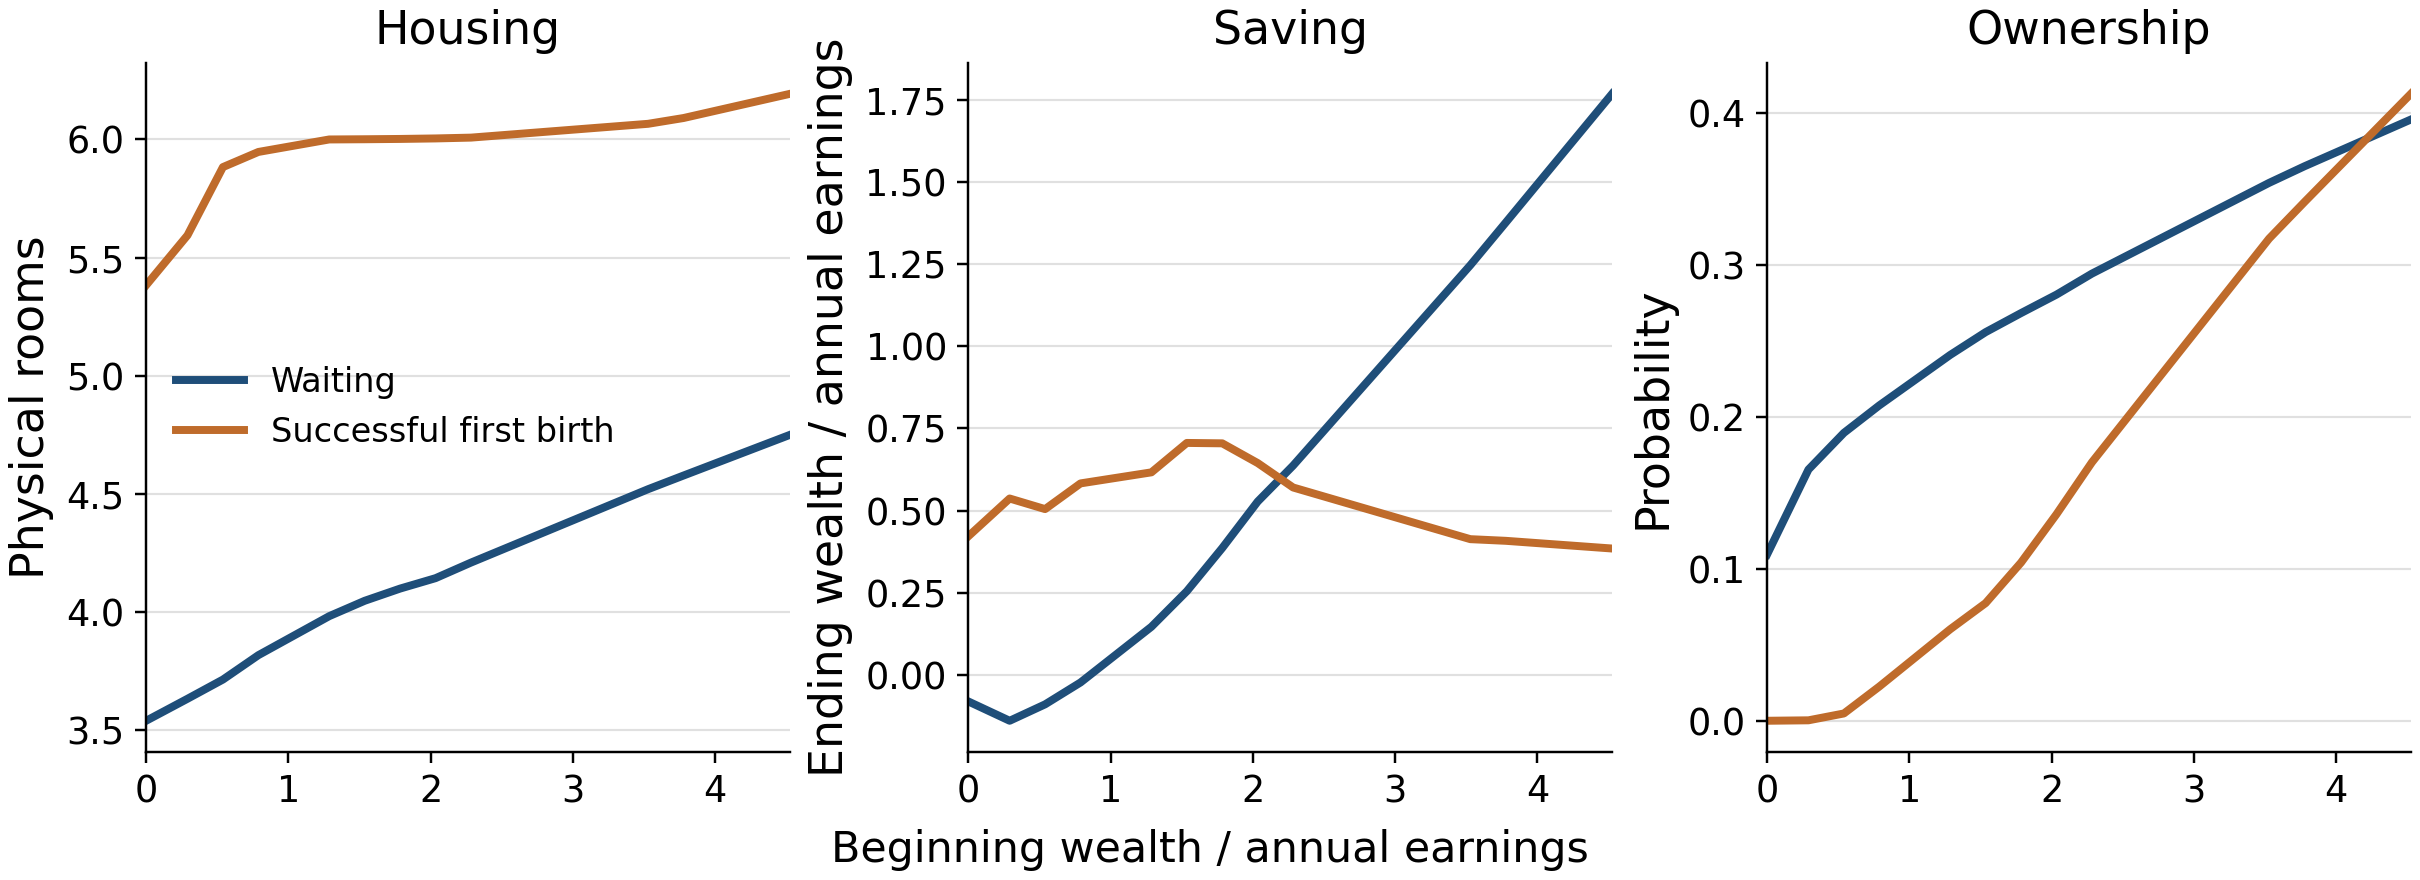

Values plotted in this chart, from the file beside it:
beginning_wealth, age_cell_start, beginning_wealth_over_annual_earnings, income_state, income_type_multiplier, four_year_aftertax_income, annual_gross_earnings, prebirth_exposure, first_birth_probability, displayed, housing_wait, ending_assets_wait, ending_assets_wait_over_annual_earnings, consumption_wait, owner_probability_wait, renter_probability_wait, housing_success, ending_assets_success, ending_assets_success_over_annual_earnin…, consumption_success, owner_probability_success, renter_probability_success
0.0, 22.0, 0.0, 5, 0.7776, 2.061, 0.5603, 0.003529, 0.1721, 1, 3.54, -0.04517, -0.08061, 1.387, 0.1096, 0.8904, 5.383, 0.2364, 0.4219, 1.071, 0.0001239, 0.9999
0.1628, 22.0, 0.2906, 5, 0.7776, 2.061, 0.5603, 0.0006466, 0.2416, 1, 3.633, -0.0781, -0.1394, 1.416, 0.1655, 0.8345, 5.594, 0.3008, 0.5369, 1.152, 0.0004192, 0.9996
0.3023, 22.0, 0.5396, 5, 0.7776, 2.061, 0.5603, 0.004787, 0.2914, 1, 3.715, -0.05012, -0.08946, 1.45, 0.1896, 0.8104, 5.883, 0.2828, 0.5047, 1.262, 0.004928, 0.9951
0.4419, 22.0, 0.7886, 5, 0.7776, 2.061, 0.5603, 0.0005773, 0.3342, 1, 3.818, -0.0128, -0.02284, 1.479, 0.2077, 0.7923, 5.947, 0.3266, 0.5829, 1.285, 0.02266, 0.9773
0.7209, 22.0, 1.287, 5, 0.7776, 2.061, 0.5603, 0.0004901, 0.4145, 1, 3.983, 0.08211, 0.1466, 1.53, 0.2409, 0.7591, 5.999, 0.3454, 0.6165, 1.399, 0.06036, 0.9396
0.8605, 22.0, 1.536, 5, 0.7776, 2.061, 0.5603, 0.0004431, 0.4507, 1, 4.048, 0.1427, 0.2548, 1.551, 0.2559, 0.7441, 6, 0.3956, 0.7061, 1.426, 0.07758, 0.9224
1.0, 22.0, 1.785, 5, 0.7776, 2.061, 0.5603, 0.0003447, 0.4821, 1, 4.099, 0.2165, 0.3863, 1.565, 0.2685, 0.7315, 6.002, 0.3949, 0.7048, 1.462, 0.1043, 0.8957
1.14, 22.0, 2.034, 5, 0.7776, 2.061, 0.5603, 0.0003994, 0.5111, 1, 4.144, 0.2956, 0.5277, 1.576, 0.2807, 0.7193, 6.004, 0.3613, 0.6448, 1.509, 0.1361, 0.8639
1.279, 22.0, 2.283, 5, 0.7776, 2.061, 0.5603, 0.0001021, 0.5377, 1, 4.209, 0.357, 0.6372, 1.594, 0.2945, 0.7055, 6.007, 0.3196, 0.5704, 1.553, 0.1703, 0.8297
1.977, 22.0, 3.528, 5, 0.7776, 2.061, 0.5603, 0.0001006, 0.6336, 1, 4.52, 0.6986, 1.247, 1.674, 0.3542, 0.6458, 6.066, 0.2315, 0.4132, 1.717, 0.3175, 0.6825
2.116, 22.0, 3.777, 5, 0.7776, 2.061, 0.5603, 4.380450320506457e-05, 0.6474, 1, 4.578, 0.7713, 1.377, 1.688, 0.3651, 0.6349, 6.09, 0.2287, 0.4082, 1.747, 0.3417, 0.6583
2.535, 22.0, 4.524, 5, 0.7776, 2.061, 0.5603, 4.4019379173723066e-05, 0.6812, 1, 4.75, 0.9907, 1.768, 1.737, 0.3959, 0.6041, 6.192, 0.2156, 0.3848, 1.822, 0.4128, 0.5872
2.674, 22.0, 4.773, 5, 0.7776, 2.061, 0.5603, 1.748213615431907e-05, 0.6905, 0, 4.802, 1.069, 1.907, 1.753, 0.4052, 0.5948, 6.236, 0.1932, 0.3448, 1.853, 0.4373, 0.5627
2.814, 22.0, 5.022, 5, 0.7776, 2.061, 0.5603, 4.531170104617932e-06, 0.699, 0, 4.842, 1.153, 2.058, 1.765, 0.4143, 0.5857, 6.286, 0.1738, 0.3101, 1.881, 0.461, 0.539
4.07, 22.0, 7.264, 5, 0.7776, 2.061, 0.5603, 6.870942115432608e-06, 0.752, 0, 5.31, 1.88, 3.356, 1.915, 0.4838, 0.5162, 6.855, 0.09644, 0.1721, 2.074, 0.6385, 0.3615
4.209, 22.0, 7.513, 5, 0.7776, 2.061, 0.5603, 5.184603092392659e-06, 0.7561, 0, 5.364, 1.966, 3.509, 1.929, 0.4901, 0.5099, 6.92, 0.09764, 0.1743, 2.098, 0.655, 0.345
4.349, 22.0, 7.762, 5, 0.7776, 2.061, 0.5603, 6.132625350094586e-07, 0.76, 0, 5.417, 2.054, 3.666, 1.944, 0.4957, 0.5043, 6.985, 0.1034, 0.1845, 2.121, 0.6705, 0.3295
5.186, 22.0, 9.256, 5, 0.7776, 2.061, 0.5603, 1.0880243282444456e-06, 0.7791, 0, 5.717, 2.563, 4.574, 2.037, 0.5308, 0.4692, 7.331, 0.2728, 0.487, 2.232, 0.7482, 0.2518
5.326, 22.0, 9.505, 5, 0.7776, 2.061, 0.5603, 9.51858724994468e-07, 0.7817, 0, 5.77, 2.646, 4.722, 2.054, 0.5362, 0.4638, 7.383, 0.3152, 0.5626, 2.253, 0.7584, 0.2416
5.465, 22.0, 9.754, 5, 0.7776, 2.061, 0.5603, 5.890792511542275e-07, 0.7842, 0, 5.823, 2.729, 4.871, 2.071, 0.5415, 0.4585, 7.433, 0.3602, 0.6429, 2.275, 0.7679, 0.2321
5.605, 22.0, 10, 5, 0.7776, 2.061, 0.5603, 3.398595419799147e-07, 0.7865, 0, 5.875, 2.813, 5.021, 2.089, 0.5467, 0.4533, 7.482, 0.4091, 0.7301, 2.298, 0.7768, 0.2232
5.744, 22.0, 10.25, 5, 0.7776, 2.061, 0.5603, 3.76924353911673e-08, 0.7888, 0, 5.928, 2.896, 5.169, 2.107, 0.5518, 0.4482, 7.53, 0.4578, 0.817, 2.323, 0.7854, 0.2146
7.571, 22.0, 13.51, 5, 0.7776, 2.061, 0.5603, 2.3351073187415876e-07, 0.8108, 0, 6.49, 4.052, 7.231, 2.324, 0.6142, 0.3858, 8.065, 1.422, 2.538, 2.58, 0.8557, 0.1443
8.143, 22.0, 14.53, 5, 0.7776, 2.061, 0.5603, 3.79328446246894e-07, 0.8154, 0, 6.584, 4.489, 8.012, 2.401, 0.6199, 0.3801, 8.223, 1.759, 3.139, 2.651, 0.8736, 0.1264
9.286, 22.0, 16.57, 5, 0.7776, 2.061, 0.5603, 3.800951678392527e-08, 0.8241, 0, 6.811, 5.205, 9.291, 2.528, 0.6668, 0.3332, 8.465, 2.563, 4.574, 2.814, 0.8885, 0.1115
11.0, 22.0, 19.63, 5, 0.7776, 2.061, 0.5603, 2.8802360207365525e-08, 0.8336, 0, 7.103, 6.414, 11.45, 2.721, 0.7148, 0.2852, 8.783, 3.794, 6.772, 3.039, 0.9184, 0.08161
13.29, 22.0, 23.71, 5, 0.7776, 2.061, 0.5603, 8.178222263203001e-09, 0.8426, 0, 7.434, 8.23, 14.69, 2.994, 0.7388, 0.2612, 8.991, 5.741, 10.25, 3.356, 0.9263, 0.07374
15.47, 22.0, 27.62, 5, 0.7776, 2.061, 0.5603, 6.947908517349277e-09, 0.849, 0, 7.602, 10.06, 17.95, 3.275, 0.7663, 0.2337, 9.114, 7.643, 13.64, 3.682, 0.9347, 0.06535
